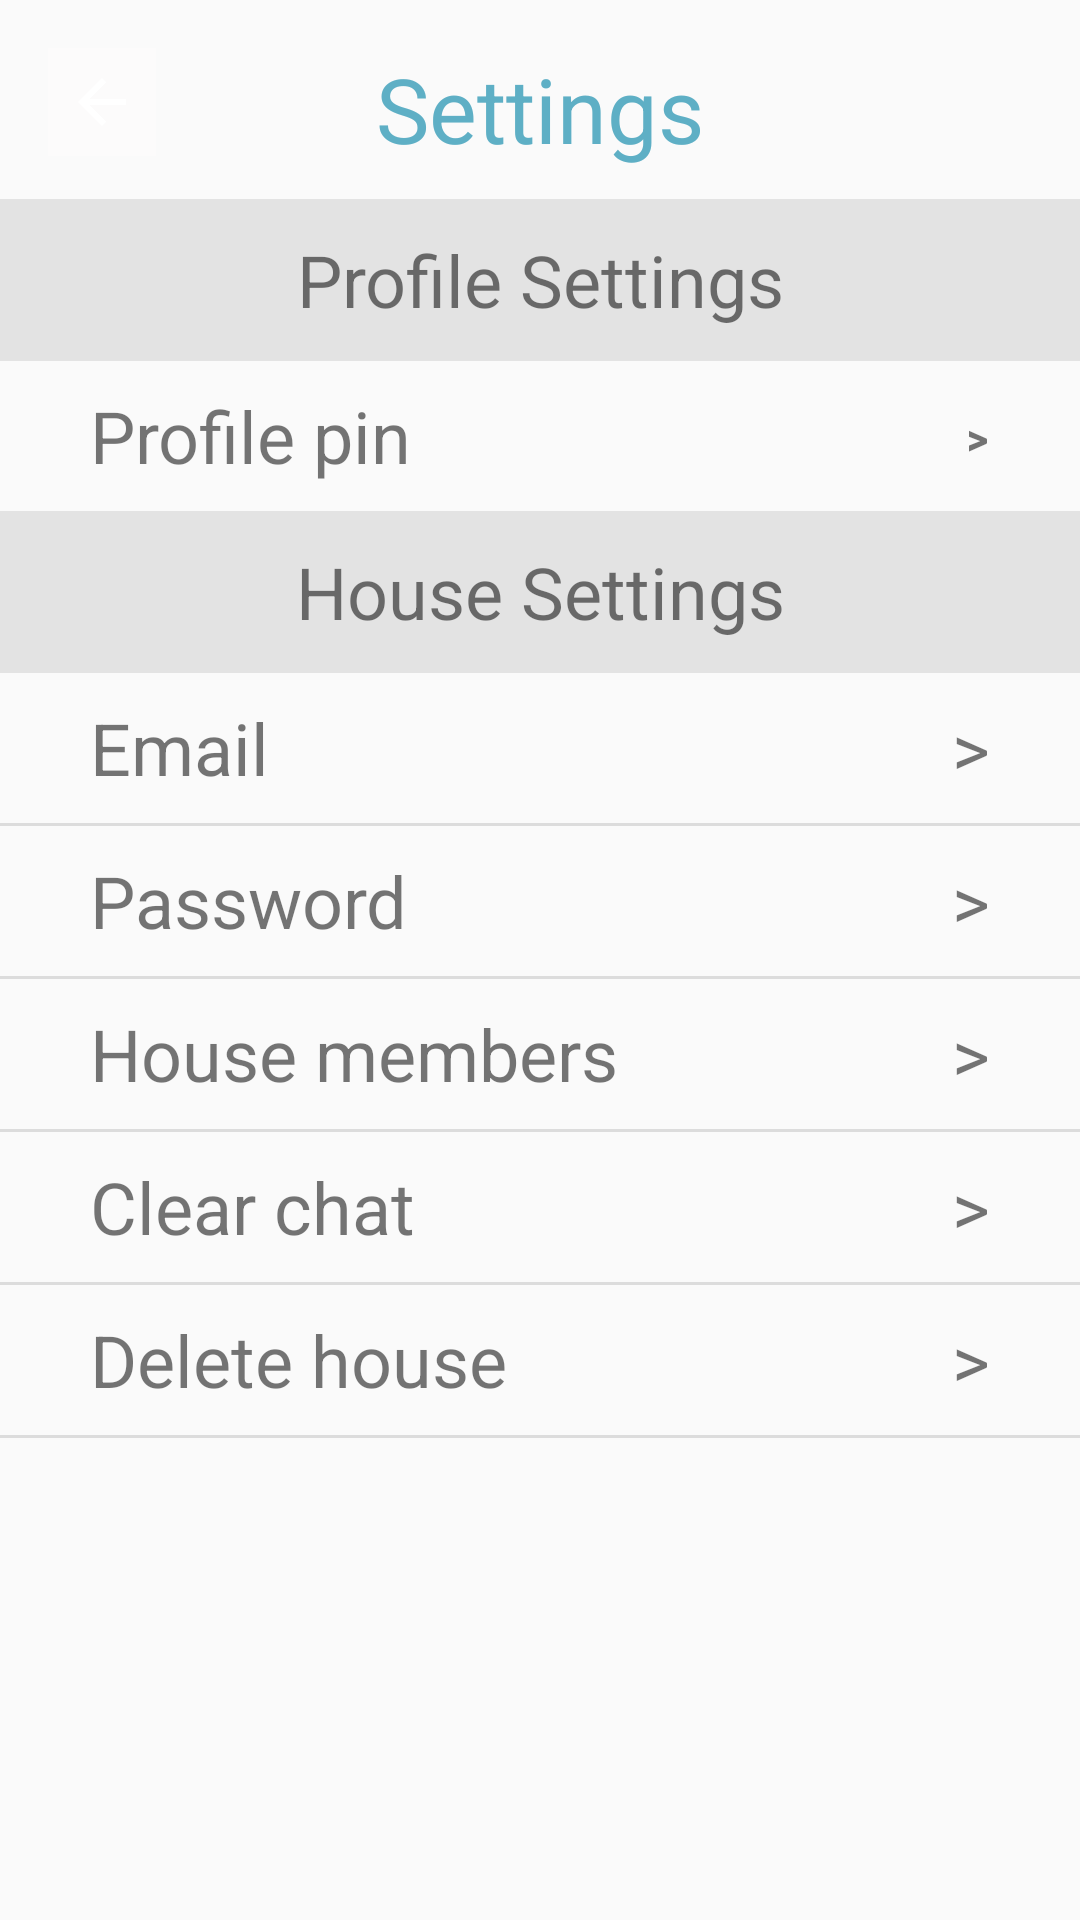

Write the Android layout XML for this screen, with the resource values it uses.
<!-- AndroidManifest.xml: application theme AppTheme -->
<!-- res/layout/activity_settings.xml -->
<?xml version="1.0" encoding="utf-8"?>
<androidx.constraintlayout.widget.ConstraintLayout xmlns:android="http://schemas.android.com/apk/res/android"
    xmlns:app="http://schemas.android.com/apk/res-auto"
    xmlns:tools="http://schemas.android.com/tools"
    android:layout_width="match_parent"
    android:layout_height="match_parent"
    android:backgroundTint="@color/colorWhiteBackground"
    tools:context=".parentMenuDrawer.settings.SettingsActivity">

    <ImageButton
        android:id="@+id/back_settings_parent"
        android:layout_width="36dp"
        android:layout_height="36dp"
        android:layout_marginStart="16dp"
        android:layout_marginTop="16dp"
        android:background="@color/colorWhiteBackground"
        android:backgroundTint="@color/colorWhiteBackground"
        app:layout_constraintStart_toStartOf="parent"
        app:layout_constraintTop_toTopOf="parent"
        app:srcCompat="?attr/homeAsUpIndicator" />

    <TextView
        android:id="@+id/textView7"
        android:layout_width="wrap_content"
        android:layout_height="wrap_content"
        android:layout_marginTop="16dp"
        android:text="Settings"
        android:textColor="@color/colorAppBlue"
        android:textSize="30sp"
        app:layout_constraintEnd_toEndOf="parent"
        app:layout_constraintStart_toStartOf="parent"
        app:layout_constraintTop_toTopOf="parent" />

    <LinearLayout
        android:layout_width="0dp"
        android:layout_height="0dp"
        android:orientation="vertical"
        app:layout_constraintBottom_toBottomOf="parent"
        app:layout_constraintEnd_toEndOf="parent"
        app:layout_constraintStart_toStartOf="parent"
        app:layout_constraintTop_toBottomOf="@+id/textView7">

        <View
            android:id="@+id/divider4"
            android:layout_width="match_parent"
            android:layout_height="10dp"
            android:background="?attr/listChoiceBackgroundIndicator" />

        <TextView
            android:id="@+id/textView39"
            android:layout_width="match_parent"
            android:layout_height="54dp"
            android:background="#E3E3E3"
            android:gravity="center"
            android:text="Profile Settings"
            android:textSize="24sp" />

        <LinearLayout
            android:id="@+id/change_profile_pin"
            android:layout_width="match_parent"
            android:layout_height="50dp"
            android:orientation="horizontal">

            <TextView
                android:id="@+id/textView"
                android:layout_width="323dp"
                android:layout_height="match_parent"
                android:gravity="center|start"
                android:text="     Profile pin"
                android:textSize="24sp" />

            <TextView
                android:id="@+id/textView9"
                android:layout_width="wrap_content"
                android:layout_height="match_parent"
                android:layout_weight="1"
                android:gravity="center|end"
                android:text=">     "
                android:textSize="24sp" />
        </LinearLayout>

        <TextView
            android:id="@+id/textView30"
            android:layout_width="match_parent"
            android:layout_height="54dp"
            android:background="#E3E3E3"
            android:gravity="center"
            android:text="House Settings"
            android:textSize="24sp" />

        <LinearLayout
            android:id="@+id/email_change"
            android:layout_width="match_parent"
            android:layout_height="50dp"
            android:orientation="horizontal">

            <TextView
                android:id="@+id/change_email"
                android:layout_width="wrap_content"
                android:layout_height="match_parent"
                android:layout_weight="1"
                android:gravity="center|start"
                android:text="     Email"
                android:textSize="24sp" />

            <TextView
                android:id="@+id/textView29"
                android:layout_width="wrap_content"
                android:layout_height="match_parent"
                android:layout_weight="1"
                android:gravity="center|end"
                android:text=">     "
                android:textSize="24sp" />
        </LinearLayout>

        <View
            android:id="@+id/divider7"
            android:layout_width="match_parent"
            android:layout_height="1dp"
            android:background="?android:attr/listDivider" />

        <LinearLayout
            android:id="@+id/change_password"
            android:layout_width="match_parent"
            android:layout_height="50dp"
            android:orientation="horizontal">

            <TextView
                android:id="@+id/password_change"
                android:layout_width="wrap_content"
                android:layout_height="match_parent"
                android:layout_weight="1"
                android:gravity="center|start"
                android:text="     Password"
                android:textSize="24sp" />

            <TextView
                android:id="@+id/textView32"
                android:layout_width="wrap_content"
                android:layout_height="match_parent"
                android:layout_weight="1"
                android:gravity="center|end"
                android:text=">     "
                android:textSize="24sp" />
        </LinearLayout>

        <View
            android:id="@+id/divider9"
            android:layout_width="match_parent"
            android:layout_height="1dp"
            android:background="?android:attr/listDivider" />

        <LinearLayout
            android:id="@+id/house_members"
            android:layout_width="match_parent"
            android:layout_height="50dp"
            android:orientation="horizontal">

            <TextView
                android:id="@+id/textView33"
                android:layout_width="wrap_content"
                android:layout_height="match_parent"
                android:layout_weight="1"
                android:gravity="center|start"
                android:text="     House members"
                android:textSize="24sp" />

            <TextView
                android:id="@+id/textView34"
                android:layout_width="wrap_content"
                android:layout_height="match_parent"
                android:layout_weight="1"
                android:gravity="center|end"
                android:text=">     "
                android:textSize="24sp" />
        </LinearLayout>

        <View
            android:id="@+id/divider10"
            android:layout_width="match_parent"
            android:layout_height="1dp"
            android:background="?android:attr/listDivider"
            app:layout_constraintEnd_toEndOf="parent"
            app:layout_constraintStart_toStartOf="parent" />

        <LinearLayout
            android:id="@+id/clear_chat"
            android:layout_width="match_parent"
            android:layout_height="50dp"
            android:orientation="horizontal">

            <TextView
                android:id="@+id/textView36"
                android:layout_width="wrap_content"
                android:layout_height="match_parent"
                android:layout_weight="1"
                android:gravity="center|start"
                android:text="     Clear chat"
                android:textSize="24sp" />

            <TextView
                android:id="@+id/textView35"
                android:layout_width="wrap_content"
                android:layout_height="match_parent"
                android:layout_weight="1"
                android:gravity="center|end"
                android:text=">     "
                android:textSize="24sp" />

        </LinearLayout>

        <View
            android:id="@+id/divider11"
            android:layout_width="match_parent"
            android:layout_height="1dp"
            android:background="?android:attr/listDivider"
            app:layout_constraintEnd_toEndOf="parent"
            app:layout_constraintStart_toStartOf="parent" />

        <LinearLayout
            android:id="@+id/delete_account"
            android:layout_width="match_parent"
            android:layout_height="50dp"
            android:orientation="horizontal"
            app:layout_constraintEnd_toEndOf="parent"
            app:layout_constraintStart_toStartOf="parent">

            <TextView
                android:id="@+id/textView37"
                android:layout_width="wrap_content"
                android:layout_height="match_parent"
                android:layout_weight="1"
                android:gravity="center|start"
                android:text="     Delete house"
                android:textSize="24sp" />

            <TextView
                android:id="@+id/textView38"
                android:layout_width="wrap_content"
                android:layout_height="match_parent"
                android:layout_weight="1"
                android:gravity="center|end"
                android:text=">     "
                android:textSize="24sp" />
        </LinearLayout>

        <View
            android:id="@+id/divider12"
            android:layout_width="match_parent"
            android:layout_height="1dp"
            android:background="?android:attr/listDivider"
            app:layout_constraintEnd_toEndOf="parent"
            app:layout_constraintStart_toStartOf="parent" />

    </LinearLayout>

</androidx.constraintlayout.widget.ConstraintLayout>
<!-- resources referenced by this layout -->
<resources>
  <color name="colorAppBlue">#5EAFC5</color>
  <color name="colorWhiteBackground">#FCFBFB</color>
  <style name="AppTheme" parent="Theme.AppCompat.Light.NoActionBar">
          
          <item name="colorPrimary">#B7DDD7D7</item>
          <item name="colorPrimaryDark">@color/colorPrimaryDark</item>
          <item name="colorAccent">@color/colorAccent</item>
      </style>
  <color name="colorPrimaryDark">#A62290E8</color>
  <color name="colorAccent">#03DAC5</color>
</resources>
